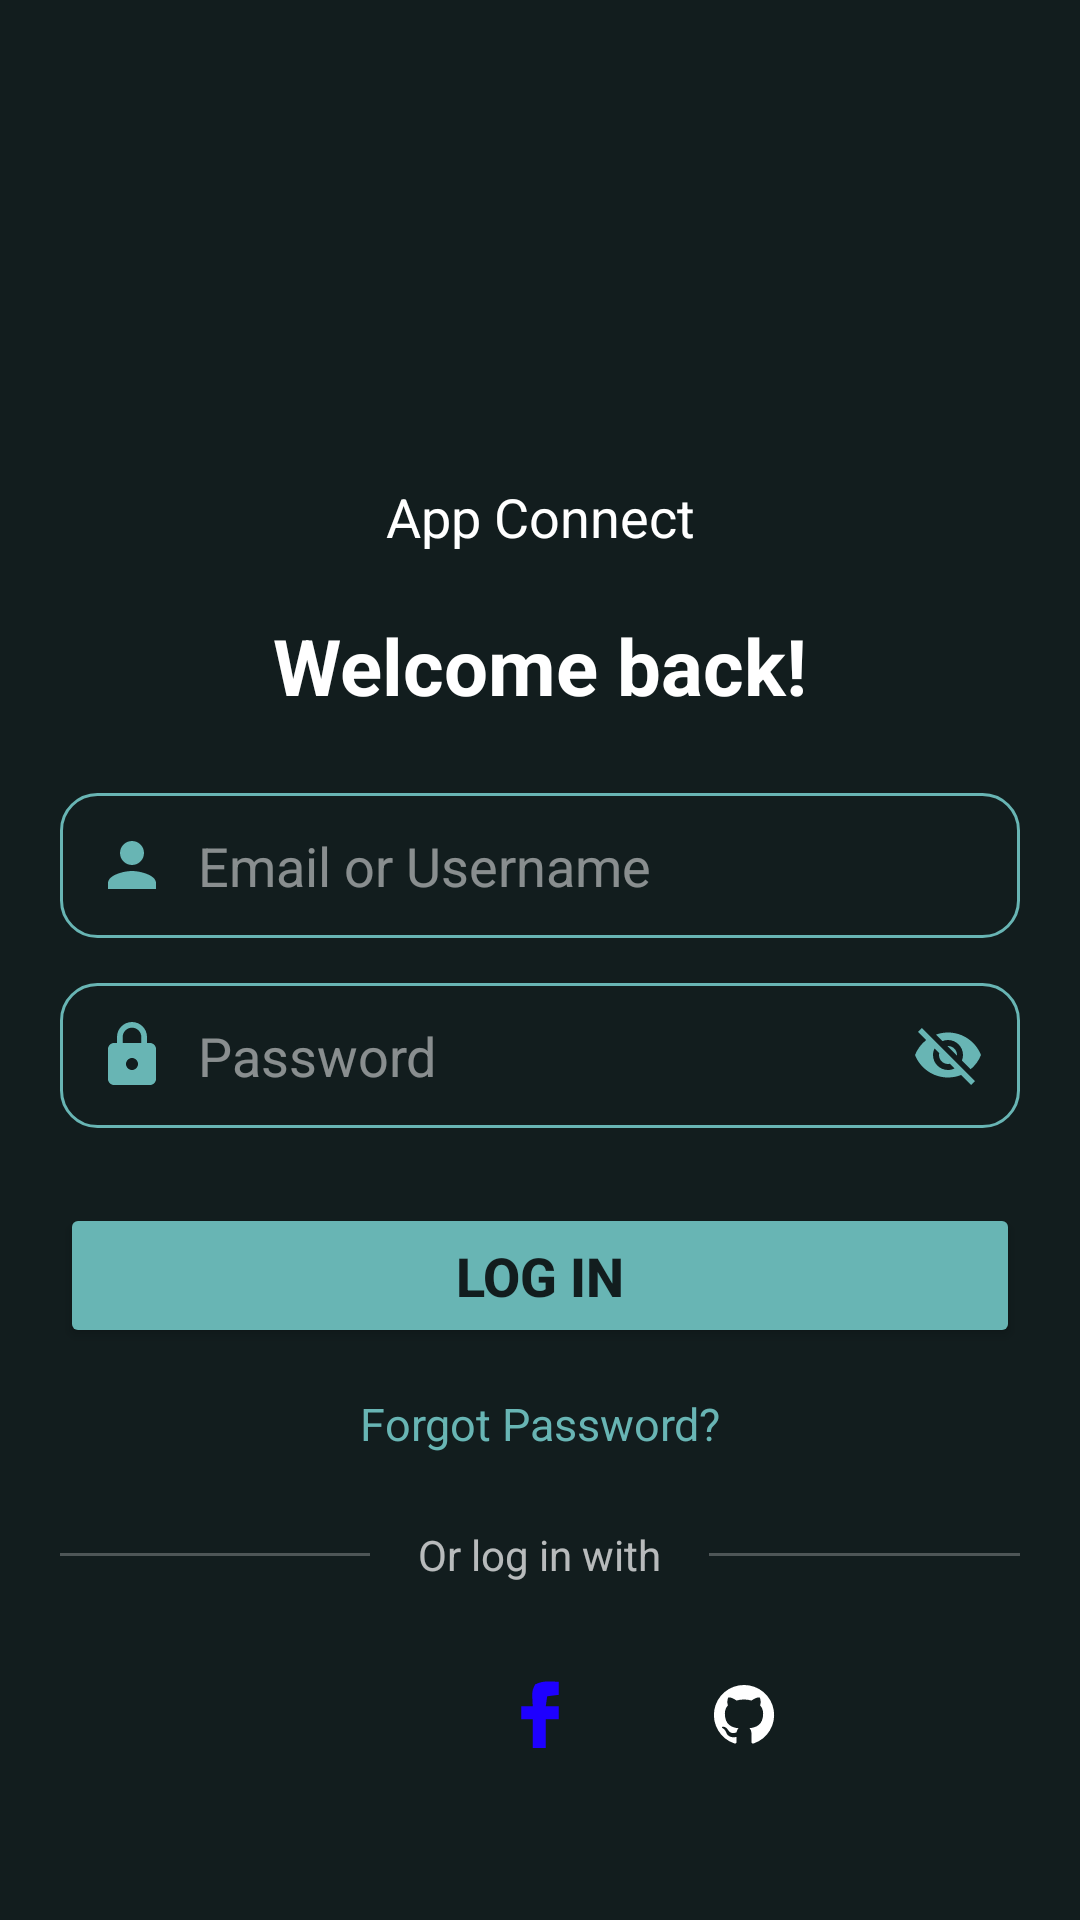

This screen was rendered from an Android layout file. Write that file and the resources it references.
<!-- AndroidManifest.xml: application theme Theme.AndriodHW -->
<!-- res/layout/fragment_login.xml -->
<?xml version="1.0" encoding="utf-8"?>
<androidx.constraintlayout.widget.ConstraintLayout xmlns:android="http://schemas.android.com/apk/res/android"
    xmlns:app="http://schemas.android.com/apk/res-auto"
    xmlns:tools="http://schemas.android.com/tools"
    android:id="@+id/main"
    android:layout_width="match_parent"
    android:layout_height="match_parent"
    android:background="@color/background"
    android:padding="20dp"
    tools:context=".LoginFragment">

    <ImageView
        android:id="@+id/imgLogo"
        android:layout_width="100dp"
        android:layout_height="100dp"
        android:layout_marginTop="30dp"
        android:contentDescription="@string/app_name"
        android:src="@drawable/logo"
        app:layout_constraintEnd_toEndOf="parent"
        app:layout_constraintStart_toStartOf="parent"
        app:layout_constraintTop_toTopOf="parent" />

    <TextView
        android:id="@+id/tvAppName"
        android:layout_width="wrap_content"
        android:layout_height="wrap_content"
        android:layout_marginTop="10dp"
        android:text="@string/app_connect"
        android:textColor="@color/white"
        android:textSize="18sp"
        app:layout_constraintEnd_toEndOf="parent"
        app:layout_constraintStart_toStartOf="parent"
        app:layout_constraintTop_toBottomOf="@id/imgLogo"/>

    <TextView
        android:id="@+id/tvWelcome"
        android:layout_width="wrap_content"
        android:layout_height="wrap_content"
        android:layout_marginTop="20dp"
        android:text="@string/welcome_back"
        android:textColor="@color/white"
        android:textSize="26sp"
        android:textStyle="bold"
        app:layout_constraintEnd_toEndOf="parent"
        app:layout_constraintStart_toStartOf="parent"
        app:layout_constraintTop_toBottomOf="@id/tvAppName" />

    <LinearLayout
        android:id="@+id/containerUsername"
        android:layout_width="match_parent"
        android:layout_height="wrap_content"
        android:layout_marginTop="25dp"
        android:background="@drawable/input_border"
        android:gravity="center_vertical"
        android:orientation="horizontal"
        android:padding="12dp"
        app:layout_constraintTop_toBottomOf="@id/tvWelcome">

        <ImageView
            android:id="@+id/imgUsernameIcon"
            android:layout_width="24dp"
            android:layout_height="24dp"
            android:contentDescription="@string/email_or_username"
            android:src="@drawable/ic_username" />

        <EditText
            android:id="@+id/etUsername"
            android:layout_width="match_parent"
            android:layout_height="wrap_content"
            android:autofillHints=""
            android:background="@null"
            android:hint="@string/email_or_username"
            android:inputType="textEmailAddress"
            android:paddingHorizontal="10dp"
            android:textColor="@color/white"
            android:textColorHint="#80FFFFFF" />
    </LinearLayout>

    <LinearLayout
        android:id="@+id/containerPassword"
        android:layout_width="match_parent"
        android:layout_height="wrap_content"
        android:layout_marginTop="15dp"
        android:background="@drawable/input_border"
        android:gravity="center_vertical"
        android:orientation="horizontal"
        android:padding="12dp"
        app:layout_constraintTop_toBottomOf="@id/containerUsername">

        <ImageView
            android:id="@+id/imgPasswordIcon"
            android:layout_width="24dp"
            android:layout_height="24dp"
            android:contentDescription="@string/password"
            android:src="@drawable/ic_password" />

        <EditText
            android:id="@+id/etPassword"
            android:layout_width="0dp"
            android:layout_height="wrap_content"
            android:layout_weight="1"
            android:autofillHints=""
            android:background="@null"
            android:hint="@string/password"
            android:inputType="textPassword"
            android:paddingHorizontal="10dp"
            android:textColor="@color/white"
            android:textColorHint="#80FFFFFF" />

        <ImageView
            android:id="@+id/imgPasswordToggle"
            android:layout_width="24dp"
            android:layout_height="24dp"
            android:contentDescription="@string/toggle_password"
            android:src="@drawable/ic_eye_slash" />
    </LinearLayout>

    <Button
        android:id="@+id/btnLogin"
        android:layout_width="match_parent"
        android:layout_height="wrap_content"
        android:layout_marginTop="25dp"
        android:backgroundTint="@color/primary"
        android:padding="12dp"
        android:text="@string/log_in"
        android:textColor="@color/background"
        android:textSize="18sp"
        android:textStyle="bold"
        app:layout_constraintTop_toBottomOf="@id/containerPassword" />

    <TextView
        android:id="@+id/tvForgotPassword"
        android:layout_width="wrap_content"
        android:layout_height="wrap_content"
        android:layout_marginTop="15dp"
        android:text="@string/forgot_password"
        android:textColor="@color/primary"
        android:textSize="15sp"
        app:layout_constraintEnd_toEndOf="parent"
        app:layout_constraintStart_toStartOf="parent"
        app:layout_constraintTop_toBottomOf="@id/btnLogin" />

    <LinearLayout
        android:id="@+id/layoutOrLogInWith"
        android:layout_width="match_parent"
        android:layout_height="wrap_content"
        android:layout_marginTop="24dp"
        android:gravity="center_vertical"
        android:orientation="horizontal"
        app:layout_constraintTop_toBottomOf="@+id/tvForgotPassword"
        app:layout_constraintStart_toStartOf="parent"
        app:layout_constraintEnd_toEndOf="parent">

        <View
            android:layout_width="0dp"
            android:layout_height="1dp"
            android:layout_weight="1"
            android:background="#40FFFFFF" />

        <TextView
            android:layout_width="wrap_content"
            android:layout_height="wrap_content"
            android:paddingHorizontal="16dp"
            android:text="Or log in with"
            android:textColor="#B3FFFFFF"
            android:textSize="14sp" />

        <View
            android:layout_width="0dp"
            android:layout_height="1dp"
            android:layout_weight="1"
            android:background="#40FFFFFF" />
    </LinearLayout>

    <LinearLayout
        android:id="@+id/layoutSocialLogins"
        android:layout_width="wrap_content"
        android:layout_height="wrap_content"
        android:layout_marginTop="20dp"
        android:gravity="center"
        android:orientation="horizontal"
        app:layout_constraintTop_toBottomOf="@+id/layoutOrLogInWith"
        app:layout_constraintStart_toStartOf="parent"
        app:layout_constraintEnd_toEndOf="parent">

        
        <ImageView
            android:id="@+id/btnGoogle"
            android:layout_width="48dp"
            android:layout_height="48dp"
            android:layout_marginHorizontal="10dp"
            android:background="@drawable/circle_border"
            android:clickable="true"
            android:focusable="true"
            android:padding="12dp"
            android:src="@drawable/ic_google"
            android:contentDescription="Google Login" />

        
        <ImageView
            android:id="@+id/btnFacebook"
            android:layout_width="48dp"
            android:layout_height="48dp"
            android:layout_marginHorizontal="10dp"
            android:background="@drawable/circle_border"
            android:clickable="true"
            android:focusable="true"
            android:padding="12dp"
            android:src="@drawable/ic_facebook"
            android:contentDescription="Facebook Login" />

        
        <ImageView
            android:id="@+id/btnGithub"
            android:layout_width="48dp"
            android:layout_height="48dp"
            android:layout_marginHorizontal="10dp"
            android:background="@drawable/circle_border"
            android:clickable="true"
            android:focusable="true"
            android:padding="12dp"
            android:src="@drawable/ic_github"
            android:contentDescription="GitHub Login" />
    </LinearLayout>

    <TextView
        android:id="@+id/tvSignUpPrompt"
        android:layout_width="wrap_content"
        android:layout_height="wrap_content"
        android:layout_marginTop="28dp"
        android:text="Don't have an account? Sign Up"
        android:textColor="@color/white"
        android:textSize="14sp"
        app:layout_constraintTop_toBottomOf="@+id/layoutSocialLogins"
        app:layout_constraintStart_toStartOf="parent"
        app:layout_constraintEnd_toEndOf="parent" />

</androidx.constraintlayout.widget.ConstraintLayout>
<!-- resources referenced by this layout -->
<resources>
  <color name="background">#121d1e</color>
  <color name="primary">#68b5b4</color>
  <color name="white">#FFFFFFFF</color>
  <!-- drawable ic_facebook (drawable) -->
  <vector xmlns:android="http://schemas.android.com/apk/res/android"
      android:width="50dp"
      android:height="50dp"
      android:viewportWidth="50"
      android:viewportHeight="50">
      <path
          android:pathData="M38,2C38,4.97 38,7.94 38,11C35.36,11.33 32.72,11.66 30,12C29.67,14.31 29.34,16.62 29,19C31.97,19 34.94,19 38,19C38,21.97 38,24.94 38,28C35.03,28 32.06,28 29,28C29,34.6 29,41.2 29,48C26.03,48 23.06,48 20,48C20,41.4 20,34.8 20,28C17.36,28 14.72,28 12,28C12,25.03 12,22.06 12,19C14.64,19 17.28,19 20,19C19.913,17.788 19.913,17.788 19.824,16.551C19.465,8.031 19.465,8.031 21.688,3.75C26.923,0.984 32.2,1.618 38,2Z"
          android:fillColor="#1E00FF"/>
  </vector>
  <!-- drawable ic_github (drawable) -->
  <vector xmlns:android="http://schemas.android.com/apk/res/android"
      android:width="24dp"
      android:height="24dp"
      android:viewportWidth="24"
      android:viewportHeight="24">
      <path
          android:fillColor="#FFFFFF"
          android:pathData="M12,2A10,10 0,0 0,8.84 21.5c0.5,0.08 0.66,-0.23 0.66,-0.5v-1.69c-2.77,0.6 -3.36,-1.34 -3.36,-1.34 -0.46,-1.16 -1.11,-1.47 -1.11,-1.47 -0.91,-0.62 0.07,-0.6 0.07,-0.6 1,0.07 1.53,1.03 1.53,1.03 0.87,1.52 2.34,1.07 2.91,0.83 0.1,-0.65 0.35,-1.09 0.63,-1.34 -2.22,-0.25 -4.55,-1.11 -4.55,-4.92 0,-1.11 0.38,-2 1.03,-2.71 -0.1,-0.25 -0.45,-1.29 0.1,-2.64 0,0 0.84,-0.27 2.75,1.02a9.58,9.58 0,0 1,5 0c1.91,-1.29 2.75,-1.02 2.75,-1.02 0.55,1.35 0.2,2.39 0.1,2.64 0.65,0.71 1.03,1.6 1.03,2.71 0,3.82 -2.34,4.66 -4.57,4.91 0.36,0.31 0.69,0.92 0.69,1.85V21c0,0.27 0.16,0.59 0.67,0.5A10,10 0,0 0,12,2z" />
  </vector>
  <!-- drawable ic_password (drawable) -->
  <vector xmlns:android="http://schemas.android.com/apk/res/android"
      android:width="24dp"
      android:height="24dp"
      android:viewportWidth="24"
      android:viewportHeight="24">
      <path
          android:fillColor="#68b5b4"
          android:pathData="M18,8h-1V6c0,-2.76 -2.24,-5 -5,-5S7,3.24 7,6v2H6c-1.1,0 -2,0.9 -2,2v10c0,1.1 0.9,2 2,2h12c1.1,0 2,-0.9 2,-2V10c0,-1.1 -0.9,-2 -2,-2zM12,17c-1.1,0 -2,-0.9 -2,-2s0.9,-2 2,-2 2,0.9 2,2 -0.9,2 -2,2zM15.1,8H8.9V6c0,-1.71 1.39,-3.1 3.1,-3.1 1.71,0 3.1,1.39 3.1,3.1v2z" />
  </vector>
  <!-- drawable ic_username (drawable) -->
  <vector xmlns:android="http://schemas.android.com/apk/res/android"
      android:width="24dp"
      android:height="24dp"
      android:viewportWidth="24"
      android:viewportHeight="24">
      <path
          android:fillColor="#68b5b4"
          android:pathData="M12,12c2.21,0 4,-1.79 4,-4s-1.79,-4 -4,-4 -4,1.79 -4,4 1.79,4 4,4zM12,14c-2.67,0 -8,1.34 -8,4v2h16v-2c0,-2.66 -5.33,-4 -8,-4z" />
  </vector>
  <!-- drawable input_border (drawable) -->
  <?xml version="1.0" encoding="utf-8"?>
  <shape xmlns:android="http://schemas.android.com/apk/res/android"
      android:shape="rectangle">
      <stroke
          android:width="1dp"
          android:color="#68b5b4" />
      <corners android:radius="12dp" />
  </shape>
  <string name="app_connect">App Connect</string>
  <string name="app_name">Android HW</string>
  <string name="email_or_username">Email or Username</string>
  <string name="forgot_password">Forgot Password?</string>
  <string name="log_in">Log In</string>
  <string name="password">Password</string>
  <string name="toggle_password">Toggle Password</string>
  <string name="welcome_back">Welcome back!</string>
  <style name="Theme.AndriodHW" parent="Base.Theme.AndriodHW" />
  <style name="Base.Theme.AndriodHW" parent="Theme.Material3.DayNight.NoActionBar">
          <item name="android:windowBackground">@color/purple</item>
      </style>
  <color name="purple">#1E1D2B</color>
</resources>
